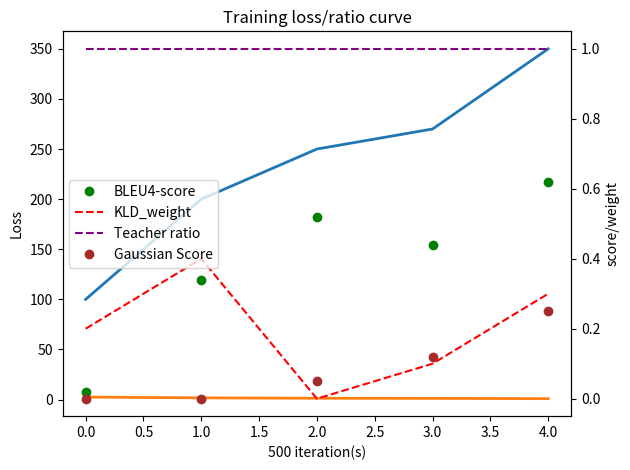

The script that saved this image:
import matplotlib.pyplot as plt


# data_dic has following key:
# 1. kld
# 2. entropy
# 3. bleu
# 4. kld_weight
# 5. tf_ratio
# 6. gau
def draw_figure(points: int, data_dic: dict):
    fig, ax1 = plt.subplots()
    plt.title('Training loss/ratio curve')
    plt.xlabel('500 iteration(s)')
    ax2 = ax1.twinx()

    x_axis = range(points)

    ax1.set_ylabel('Loss')
    ax1.plot(x_axis, data_dic['kld'], label='KLD', linewidth=2)
    ax1.plot(x_axis, data_dic['entropy'], label='CrossEntropy', linewidth=2)
    ax1.tick_params(axis='y')

    ax2.set_ylabel('score/weight')
    ax2.plot(x_axis, data_dic['bleu'], 'ro', label='BLEU4-score', color='green')
    ax2.plot(x_axis, data_dic['kld_weight'], label='KLD_weight', color='red', linestyle='--')
    ax2.plot(x_axis, data_dic['tf_ratio'], label='Teacher ratio', color='purple', linestyle='--')
    ax2.plot(x_axis, data_dic['gau'], 'ro', label='Gaussian Score', color='brown')
    ax2.tick_params(axis='y')

    fig.tight_layout()
    plt.legend()
    # plt.show()
    plt.savefig('train_figure1.png')


if __name__ == "__main__":
    dic = {
        'kld': [100, 200, 250, 270, 350],
        'entropy': [2.5, 1.7, 1.3, 1.2, 0.9],
        'bleu': [0.02, 0.34, 0.52, 0.44, 0.62],
        'kld_weight': [0.2, 0.4, 0, 0.1, 0.3],
        'tf_ratio': [1, 1, 1, 1, 1],
        'gau': [0, 0, 0.05, 0.12, 0.25]
    }
    draw_figure(5, dic)